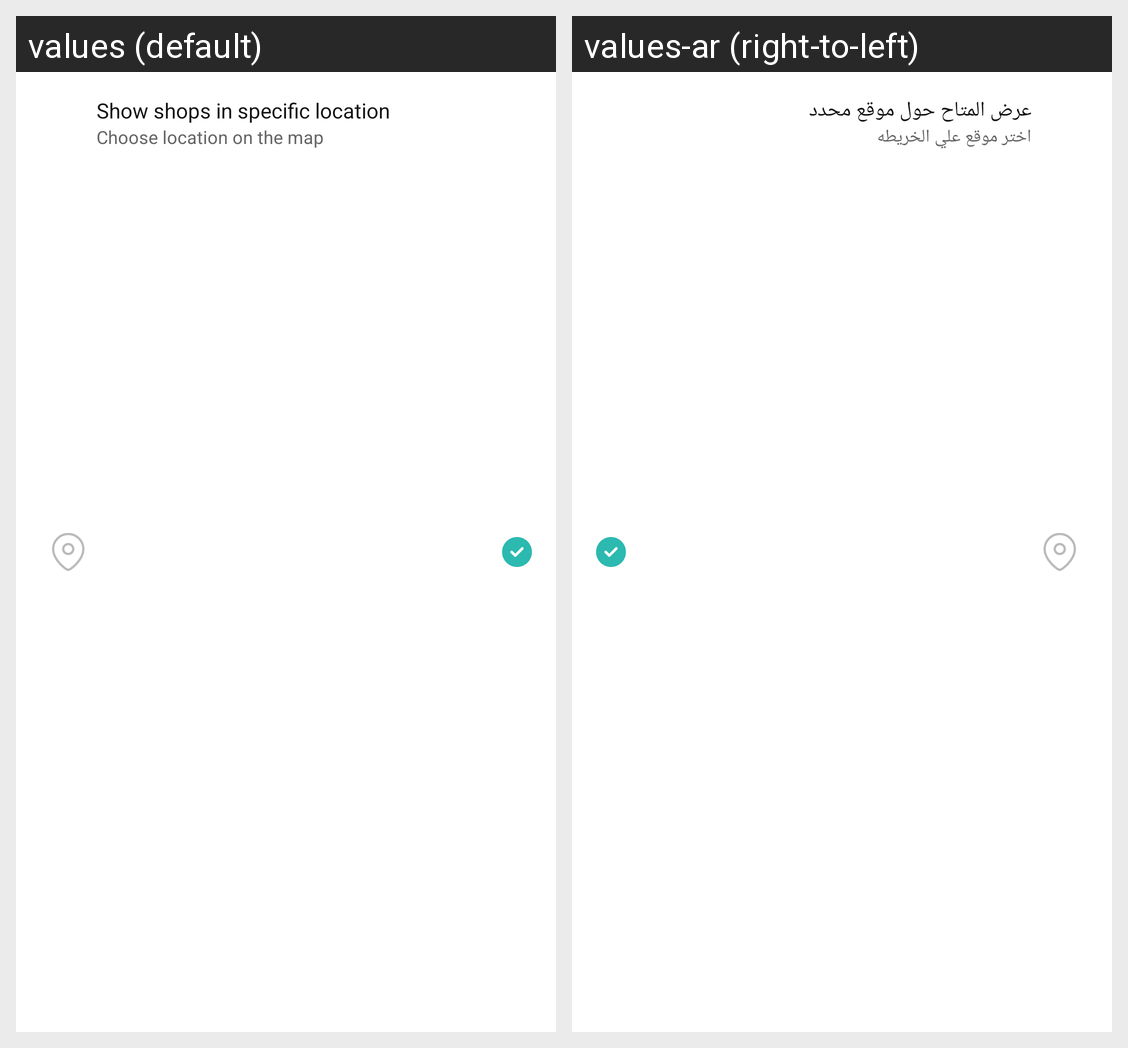

The Android screen above is rendered under two locales of the same app. Produce the string resources it draws, with the default and per-locale values.
Android screen res/layout/adapter_item_saved_location.xml rendered under 2 locales, left to right: values (default), values-ar (right-to-left). Device: Nexus 5 (rendered at 1080×1920; each locale shown at half size, 540×960, under a caption strip naming it); theme Theme.App.
Strings drawn on this screen, with the default value and each locale's value (text and hints the layout hard-codes, and strings that could not be matched under every locale, appear in the picture but are not listed):

choose_location_on_map_title
  values: Show shops in specific location
  values-ar: عرض المتاح حول موقع محدد 

choose_location_on_map_value
  values: Choose location on the map
  values-ar: اختر موقع علي الخريطه
